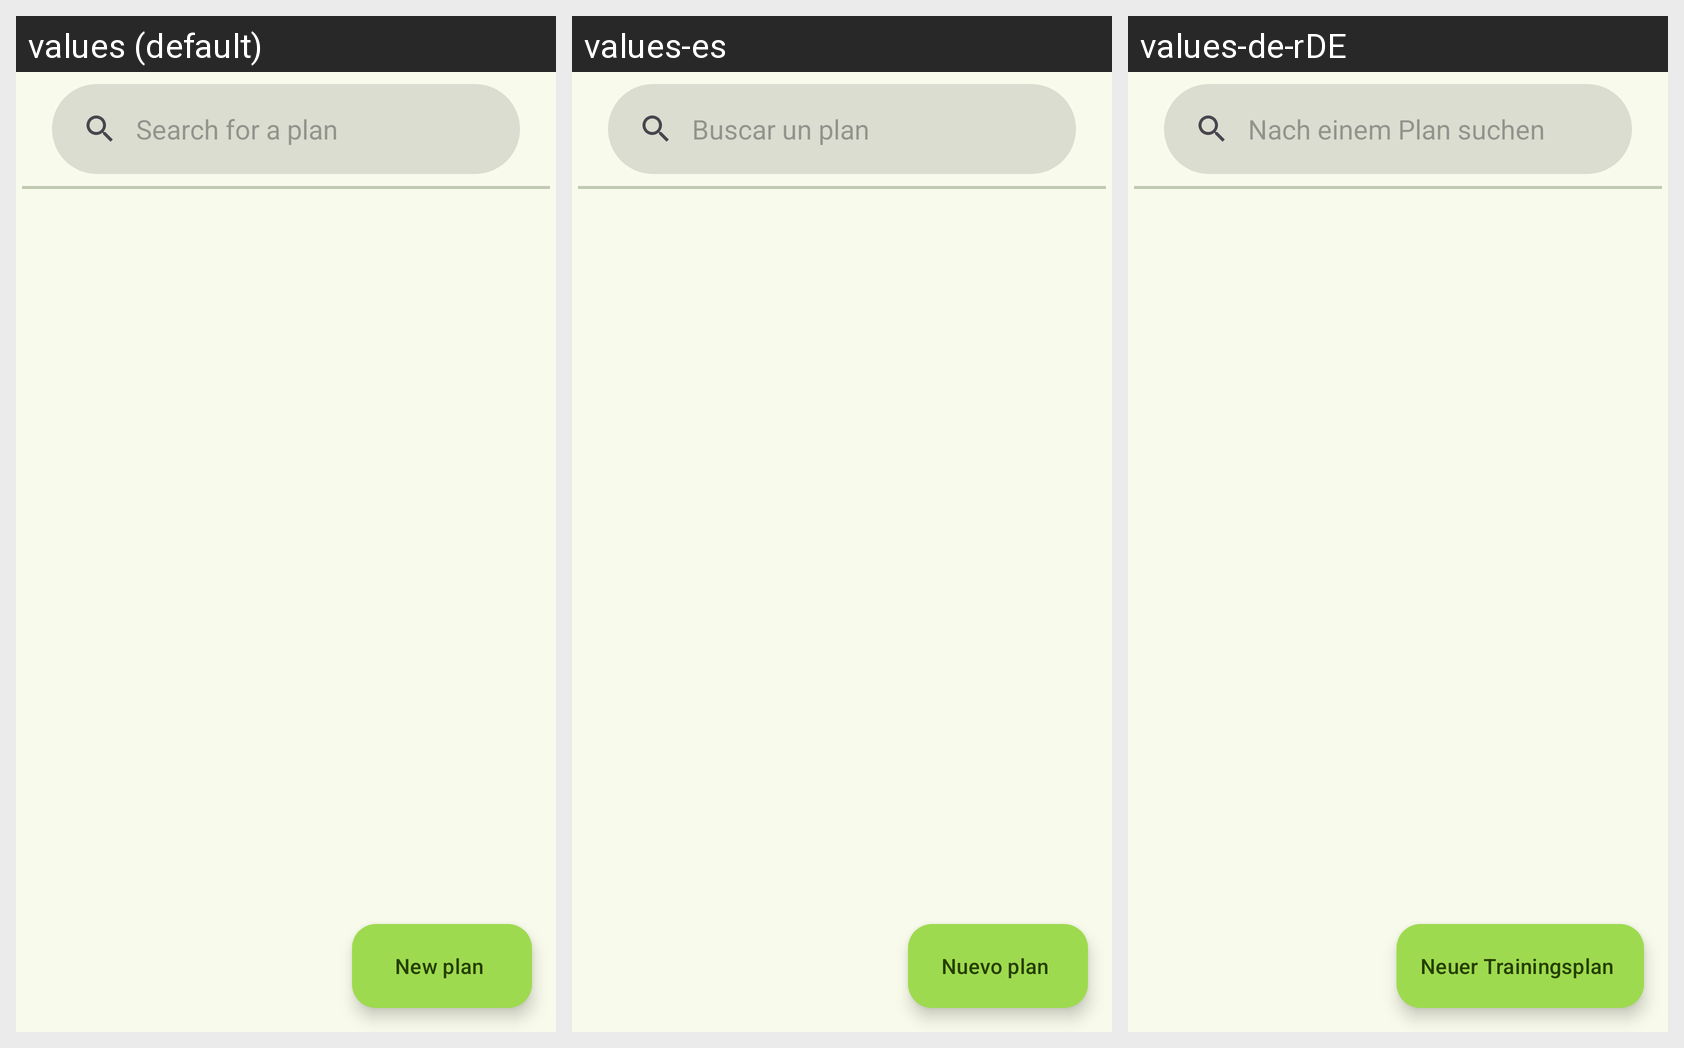

Here is an Android app screen in its default locale and in the app's own translations. Write out the translated-string differences for the strings that appear on this screen.
Android screen res/layout/fragment_plans.xml rendered under 3 locales, left to right: values (default), values-es, values-de-rDE. Device: Nexus 5 (rendered at 1080×1920; each locale shown at half size, 540×960, under a caption strip naming it); theme AppTheme.
Strings drawn on this screen, with the default value and each locale's value (text and hints the layout hard-codes, and strings that could not be matched under every locale, appear in the picture but are not listed):

new_plan
  values: New plan
  values-es: Nuevo plan
  values-de-rDE: Neuer Trainingsplan

search_plans
  values: Search for a plan
  values-es: Buscar un plan
  values-de-rDE: Nach einem Plan suchen
